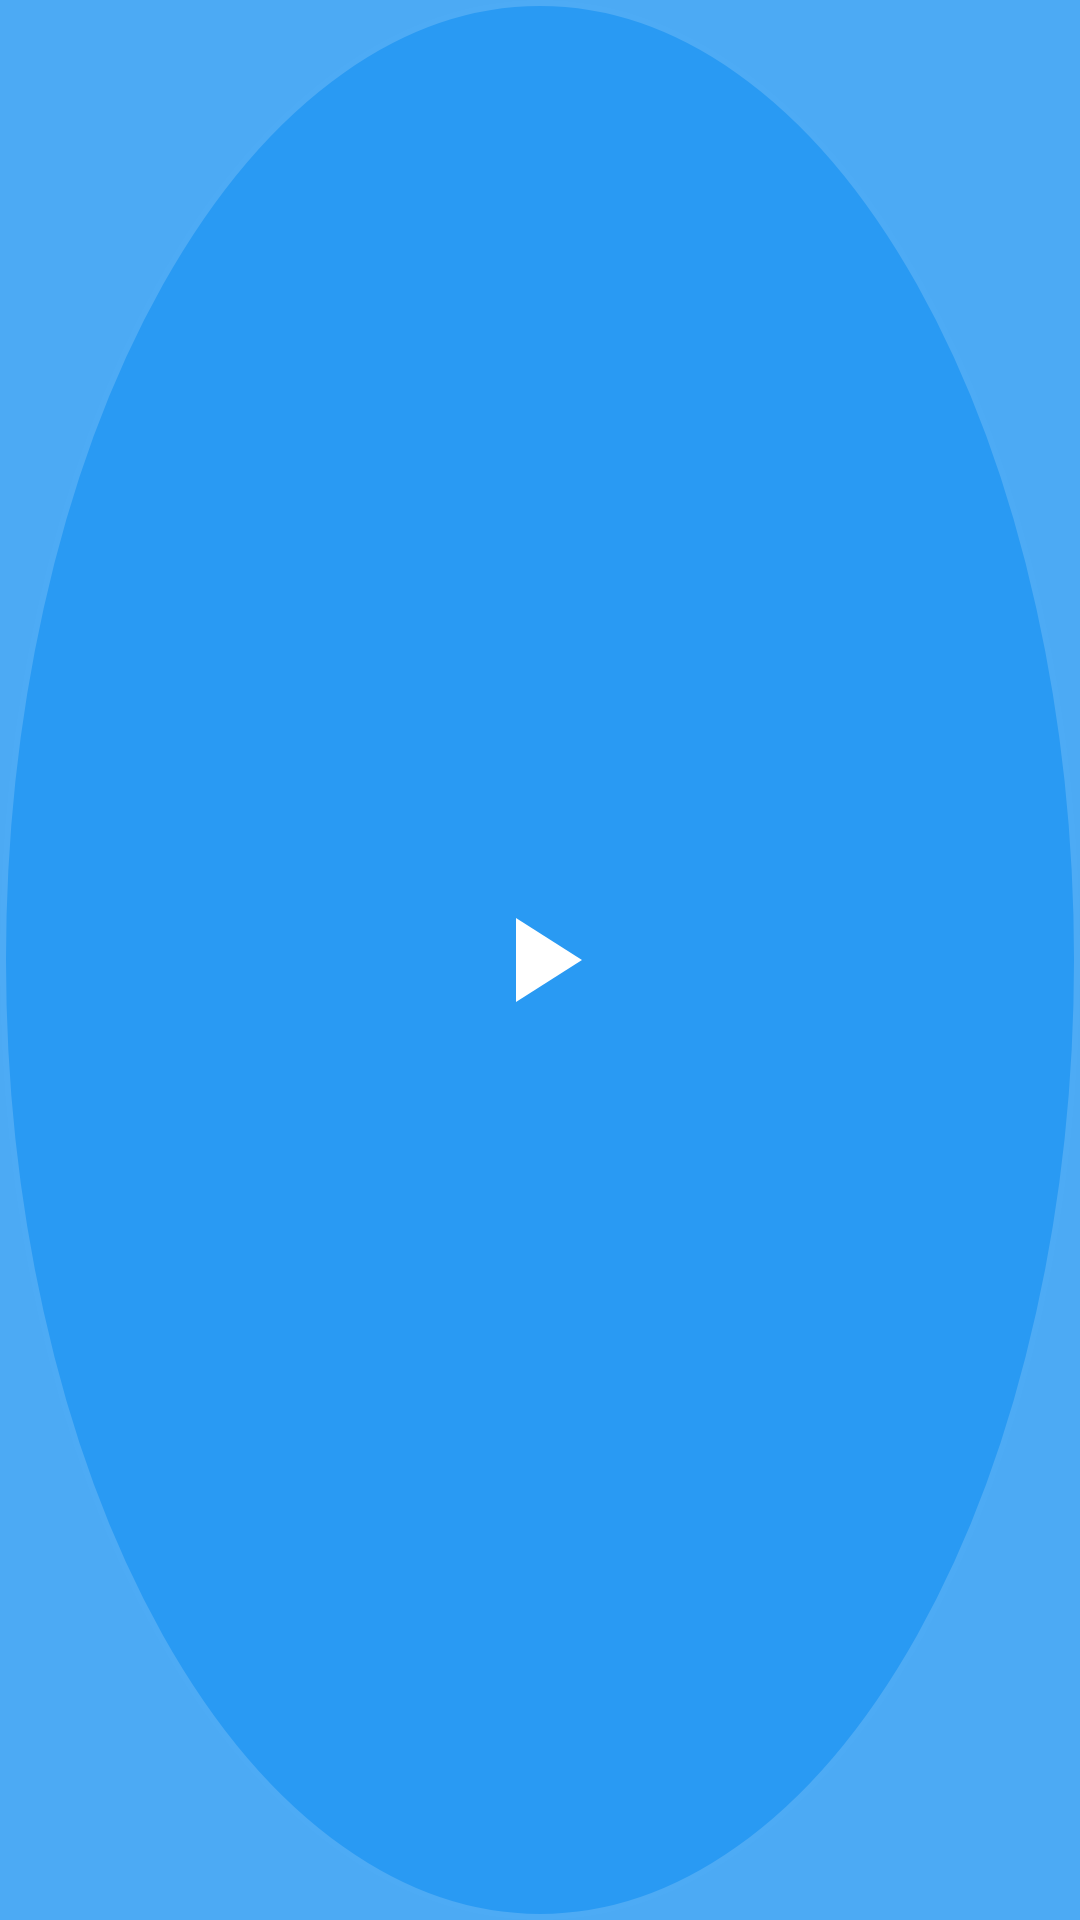

The Android layout XML behind this screen, and the referenced resources:
<!-- AndroidManifest.xml: application theme Theme.AngryBirdsAuto -->
<!-- res/layout/overlay_button.xml -->
<?xml version="1.0" encoding="utf-8"?>
<FrameLayout xmlns:android="http://schemas.android.com/apk/res/android"
    android:layout_width="wrap_content"
    android:layout_height="wrap_content"
    android:background="@drawable/overlay_button_background">

    <ImageButton
        android:id="@+id/overlay_button"
        android:layout_width="match_parent"
        android:layout_height="match_parent"
        android:layout_gravity="center"
        android:background="@drawable/overlay_button_bg"
        android:src="@drawable/ic_play"
        android:contentDescription="Angry Birds Auto Bot"
        android:scaleType="center"
        android:padding="8dp" />

</FrameLayout>
<!-- resources referenced by this layout -->
<resources>
  <!-- drawable ic_play (drawable) -->
  <?xml version="1.0" encoding="utf-8"?>
  <vector xmlns:android="http://schemas.android.com/apk/res/android"
      android:width="48dp"
      android:height="48dp"
      android:viewportWidth="24"
      android:viewportHeight="24">
      <path
          android:fillColor="#FFFFFF"
          android:pathData="M8,5v14l11,-7L8,5z" />
  </vector>
  <!-- drawable overlay_button_background (drawable) -->
  <?xml version="1.0" encoding="utf-8"?>
  <shape xmlns:android="http://schemas.android.com/apk/res/android"
      android:shape="oval">
      <solid android:color="@color/overlay_button_bg" />
      <stroke android:width="2dp" android:color="#FFFFFF" />
  </shape>
  <!-- drawable overlay_button_bg (drawable) -->
  <?xml version="1.0" encoding="utf-8"?>
  <selector xmlns:android="http://schemas.android.com/apk/res/android">
      <item android:drawable="@color/overlay_button_bg_pressed" android:state_pressed="true" />
      <item android:drawable="@color/overlay_button_bg" android:state_enabled="true" />
      <item android:drawable="@color/overlay_button_bg" />
  </selector>
  <style name="Theme.AngryBirdsAuto" parent="Theme.AppCompat.DayNight.NoActionBar">
          <item name="colorPrimary">@color/purple_500</item>
          <item name="colorPrimaryVariant">@color/purple_700</item>
          <item name="colorOnPrimary">@color/white</item>
          <item name="colorSecondary">@color/teal_200</item>
          <item name="colorSecondaryVariant">@color/teal_700</item>
          <item name="colorOnSecondary">@color/black</item>
          <item name="android:statusBarColor">@color/purple_700</item>
          <item name="android:navigationBarColor">@color/black</item>
      </style>
  <color name="overlay_button_bg">#CC2196F3</color>
  <color name="overlay_button_bg_pressed">#CC1976D2</color>
  <color name="purple_500">#FF9800</color>
  <color name="purple_700">#E65100</color>
  <color name="white">#FFFFFF</color>
  <color name="teal_200">#4CAF50</color>
  <color name="teal_700">#388E3C</color>
  <color name="black">#000000</color>
</resources>
